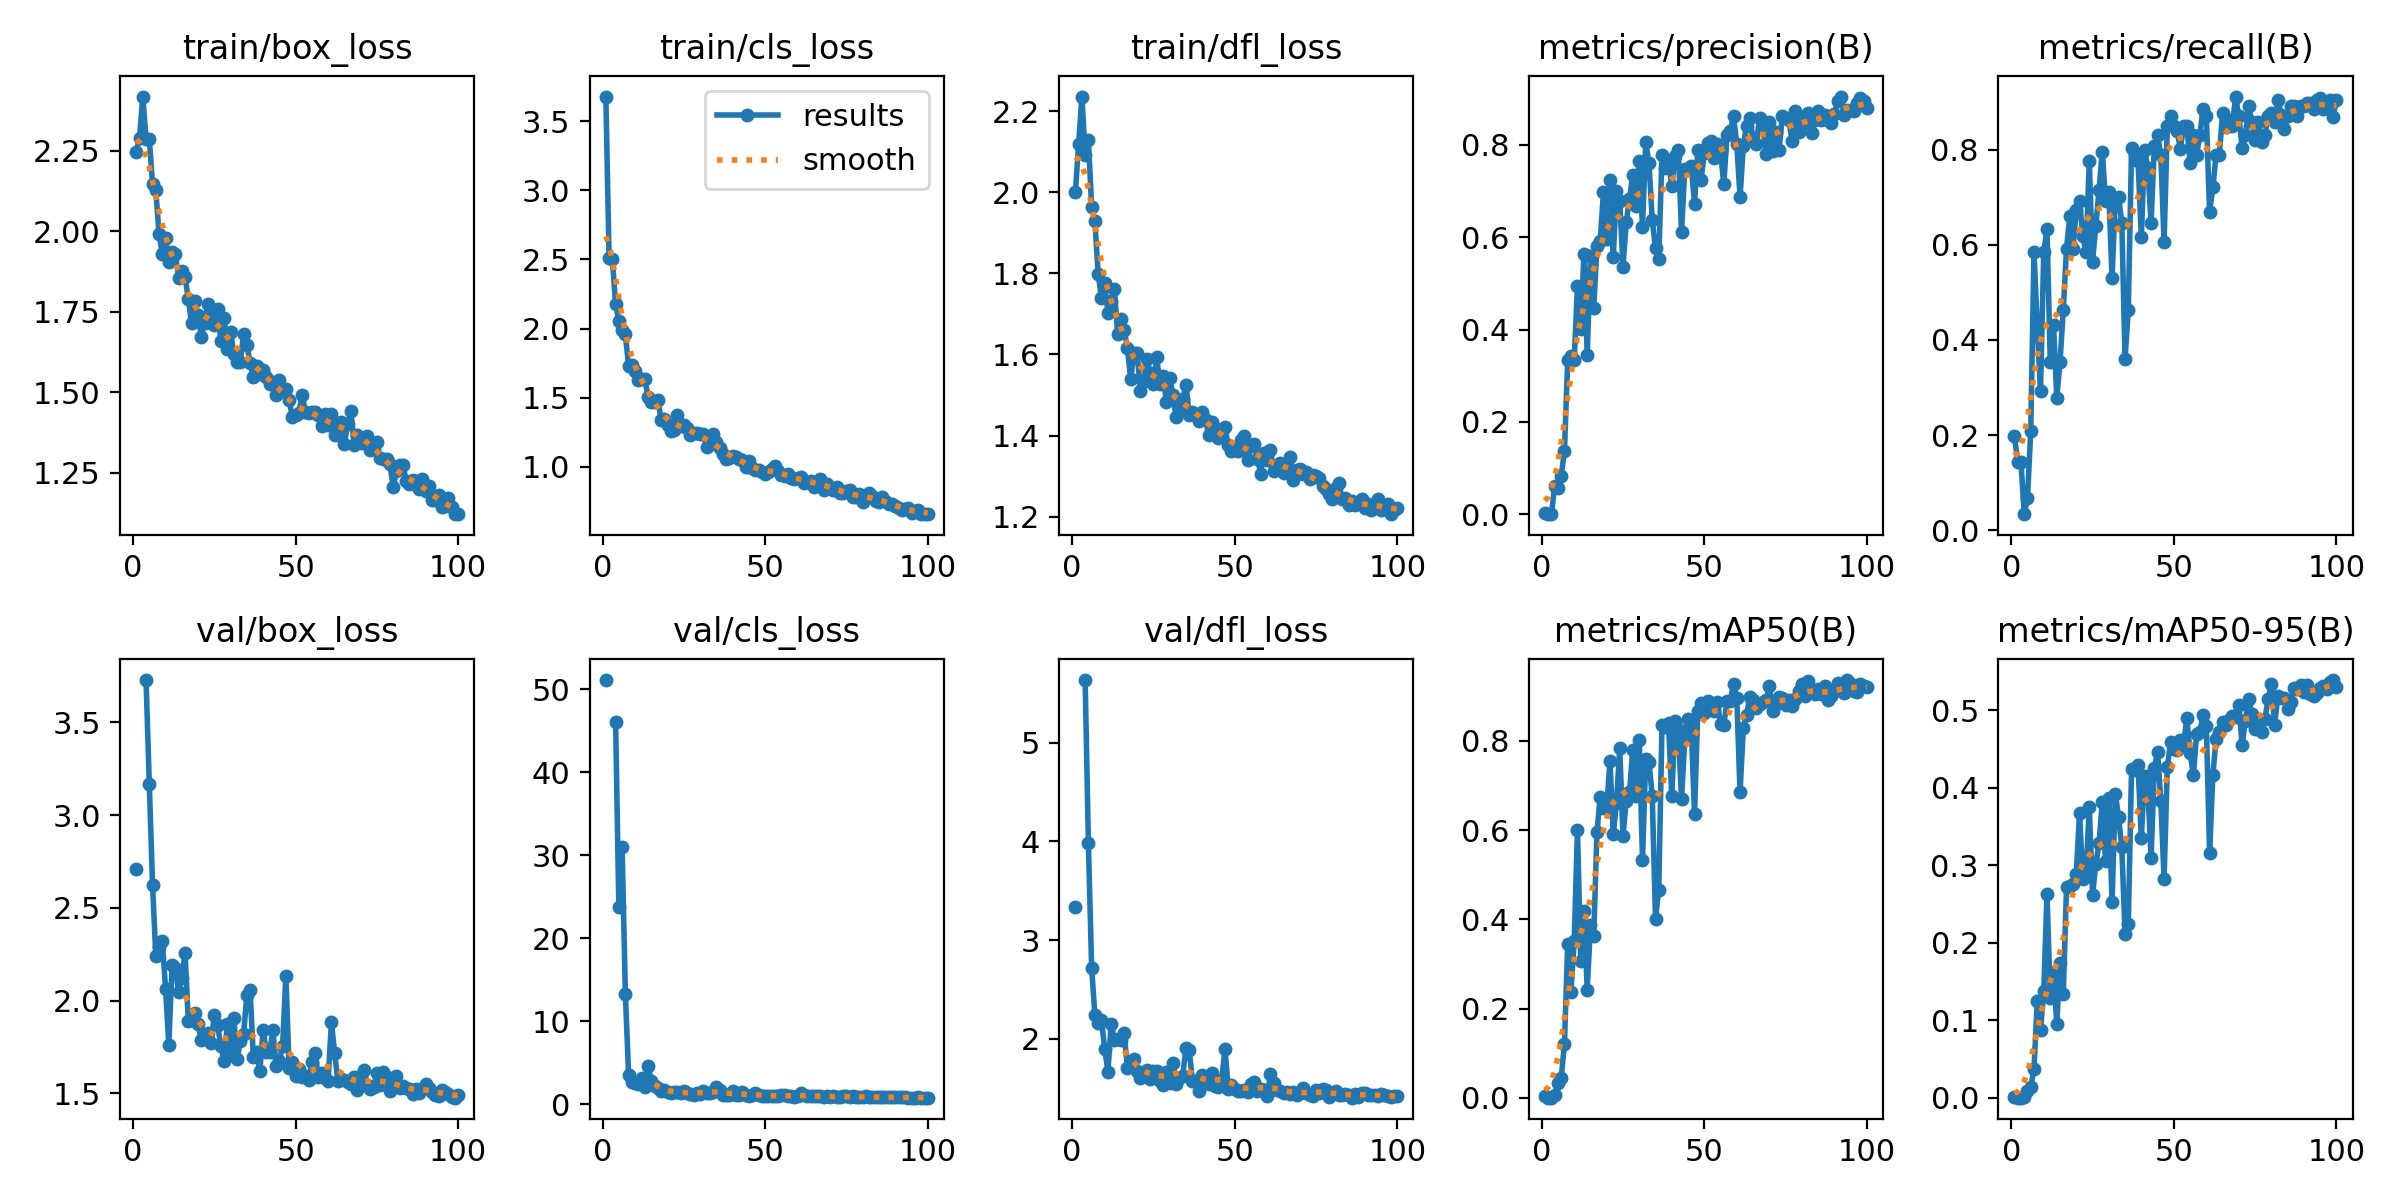

The table this chart was drawn from, first rows:
epoch, time, train/box_loss, train/cls_loss, train/dfl_loss, metrics/precision(B), metrics/recall(B), metrics/mAP50(B), metrics/mAP50-95(B), val/box_loss, val/cls_loss, val/dfl_loss, lr/pg0, lr/pg1, lr/pg2
1, 33.81, 2.247, 3.677, 2, 0.00326, 0.1973, 0.00392, 0.00125, 2.71, 51.1, 3.338, 0.00064, 0.00064, 0.00064
2, 59.43, 2.29, 2.51, 2.119, 0.00048, 0.1429, 0.00037, 0.00012, nan, nan, nan, 0.001287, 0.001287, 0.001287
3, 85.78, 2.418, 2.502, 2.236, 0.00048, 0.1429, 0.00037, 0.00012, nan, nan, nan, 0.001921, 0.001921, 0.001921
4, 111.5, 2.288, 2.175, 2.093, 0.0625, 0.03401, 0.00634, 0.00129, 3.727, 46.04, 5.634, 0.001941, 0.001941, 0.001941
5, 138, 2.286, 2.055, 2.128, 0.0579, 0.06803, 0.0324, 0.00827, 3.168, 23.7, 3.98, 0.001921, 0.001921, 0.001921
6, 164.4, 2.147, 1.992, 1.964, 0.0825, 0.2092, 0.04436, 0.01438, 2.623, 30.99, 2.713, 0.001901, 0.001901, 0.001901
7, 192.8, 2.128, 1.959, 1.928, 0.1377, 0.585, 0.1214, 0.03681, 2.24, 13.32, 2.24, 0.001881, 0.001881, 0.001881
8, 219.9, 1.991, 1.73, 1.799, 0.3335, 0.4286, 0.3437, 0.1251, 2.29, 3.553, 2.161, 0.001861, 0.001861, 0.001861
9, 245.4, 1.93, 1.739, 1.739, 0.3418, 0.2925, 0.2383, 0.0871, 2.321, 2.697, 2.194, 0.001842, 0.001842, 0.001842
10, 271.2, 1.979, 1.691, 1.776, 0.3341, 0.585, 0.3517, 0.1371, 2.065, 2.487, 1.901, 0.001822, 0.001822, 0.001822
11, 297.4, 1.904, 1.629, 1.702, 0.4931, 0.6327, 0.6007, 0.263, 1.762, 2.472, 1.668, 0.001802, 0.001802, 0.001802
12, 322.8, 1.935, 1.633, 1.731, 0.4013, 0.3537, 0.3077, 0.129, 2.19, 3.129, 2.151, 0.001782, 0.001782, 0.001782
13, 349, 1.93, 1.635, 1.76, 0.5644, 0.4319, 0.4194, 0.1625, 2.177, 2.059, 1.987, 0.001762, 0.001762, 0.001762
14, 374.3, 1.856, 1.507, 1.651, 0.3457, 0.2789, 0.242, 0.09557, 2.049, 4.539, 1.995, 0.001743, 0.001743, 0.001743
15, 399.1, 1.877, 1.469, 1.688, 0.5581, 0.3537, 0.3882, 0.1742, 2.121, 2.83, 1.988, 0.001723, 0.001723, 0.001723
16, 425.3, 1.859, 1.467, 1.661, 0.4471, 0.4626, 0.362, 0.1338, 2.255, 2.196, 2.056, 0.001703, 0.001703, 0.001703
17, 450.4, 1.789, 1.484, 1.616, 0.5798, 0.5918, 0.5956, 0.2714, 1.888, 1.882, 1.706, 0.001683, 0.001683, 0.001683
18, 476.4, 1.714, 1.341, 1.54, 0.5925, 0.6599, 0.6735, 0.2728, 1.896, 1.568, 1.746, 0.001663, 0.001663, 0.001663
19, 503.4, 1.782, 1.346, 1.602, 0.6974, 0.5918, 0.6494, 0.2752, 1.931, 1.685, 1.79, 0.001644, 0.001644, 0.001644
20, 528.2, 1.74, 1.307, 1.604, 0.5954, 0.6735, 0.6514, 0.2884, 1.871, 1.464, 1.671, 0.001624, 0.001624, 0.001624
21, 554.6, 1.672, 1.259, 1.509, 0.7229, 0.6922, 0.7559, 0.3673, 1.788, 1.317, 1.604, 0.001604, 0.001604, 0.001604
22, 581.6, 1.716, 1.266, 1.533, 0.5559, 0.619, 0.5906, 0.282, 1.809, 1.483, 1.656, 0.001584, 0.001584, 0.001584
23, 605.9, 1.775, 1.373, 1.588, 0.7003, 0.585, 0.6606, 0.2897, 1.824, 1.468, 1.684, 0.001564, 0.001564, 0.001564
24, 631.7, 1.749, 1.296, 1.554, 0.6789, 0.7765, 0.7832, 0.3756, 1.773, 1.322, 1.595, 0.001545, 0.001545, 0.001545
25, 658.1, 1.709, 1.303, 1.527, 0.5359, 0.5646, 0.5876, 0.2622, 1.921, 1.569, 1.676, 0.001525, 0.001525, 0.001525
26, 682.7, 1.758, 1.284, 1.593, 0.6316, 0.6395, 0.6664, 0.3009, 1.867, 1.36, 1.672, 0.001505, 0.001505, 0.001505
27, 708, 1.658, 1.23, 1.526, 0.6826, 0.7143, 0.6845, 0.3286, 1.757, 1.273, 1.568, 0.001485, 0.001485, 0.001485
28, 733.9, 1.732, 1.248, 1.546, 0.7344, 0.7959, 0.7794, 0.3814, 1.673, 1.15, 1.531, 0.001465, 0.001465, 0.001465
29, 759.3, 1.633, 1.245, 1.482, 0.6662, 0.6925, 0.6758, 0.305, 1.874, 1.308, 1.665, 0.001446, 0.001446, 0.001446
30, 784.9, 1.686, 1.236, 1.542, 0.7656, 0.711, 0.8011, 0.3869, 1.705, 1.258, 1.552, 0.001426, 0.001426, 0.001426
31, 811.4, 1.619, 1.236, 1.5, 0.6228, 0.5306, 0.5341, 0.2519, 1.905, 1.589, 1.753, 0.001406, 0.001406, 0.001406
32, 835.9, 1.595, 1.146, 1.445, 0.805, 0.6939, 0.7604, 0.3924, 1.685, 1.33, 1.546, 0.001386, 0.001386, 0.001386
33, 862.7, 1.595, 1.17, 1.469, 0.7594, 0.7007, 0.7532, 0.362, 1.781, 1.33, 1.601, 0.001366, 0.001366, 0.001366
34, 887.8, 1.68, 1.235, 1.49, 0.6372, 0.6463, 0.676, 0.323, 1.819, 1.42, 1.625, 0.001347, 0.001347, 0.001347
35, 912.4, 1.648, 1.181, 1.524, 0.5755, 0.3605, 0.4018, 0.2117, 2.031, 2.09, 1.906, 0.001327, 0.001327, 0.001327
36, 938.9, 1.589, 1.137, 1.451, 0.5534, 0.4636, 0.4668, 0.2248, 2.055, 1.685, 1.883, 0.001307, 0.001307, 0.001307
37, 963.8, 1.548, 1.097, 1.459, 0.7774, 0.8027, 0.8366, 0.4242, 1.696, 1.15, 1.576, 0.001287, 0.001287, 0.001287
38, 989.8, 1.581, 1.061, 1.451, 0.75, 0.7891, 0.832, 0.4225, 1.724, 1.11, 1.576, 0.001267, 0.001267, 0.001267
39, 1016, 1.557, 1.065, 1.436, 0.7653, 0.7763, 0.8401, 0.4286, 1.622, 1.067, 1.476, 0.001248, 0.001248, 0.001248
40, 1042, 1.568, 1.081, 1.458, 0.7101, 0.6164, 0.6762, 0.335, 1.84, 1.58, 1.633, 0.001228, 0.001228, 0.001228
41, 1068, 1.548, 1.073, 1.44, 0.7757, 0.8, 0.8447, 0.4154, 1.725, 1.146, 1.556, 0.001208, 0.001208, 0.001208
42, 1093, 1.526, 1.056, 1.402, 0.7887, 0.7618, 0.8266, 0.4011, 1.72, 1.075, 1.54, 0.001188, 0.001188, 0.001188
43, 1118, 1.531, 1.052, 1.433, 0.6113, 0.6463, 0.6697, 0.3088, 1.839, 1.454, 1.65, 0.001168, 0.001168, 0.001168
44, 1144, 1.492, 0.9976, 1.42, 0.7479, 0.8072, 0.8036, 0.4257, 1.648, 1.098, 1.518, 0.001149, 0.001149, 0.001149
45, 1169, 1.537, 1.04, 1.395, 0.7479, 0.8299, 0.8501, 0.4456, 1.676, 1.036, 1.51, 0.001129, 0.001129, 0.001129
46, 1195, 1.508, 0.9939, 1.412, 0.754, 0.7891, 0.8276, 0.3833, 1.756, 1.092, 1.586, 0.001109, 0.001109, 0.001109
47, 1221, 1.509, 0.9759, 1.42, 0.6726, 0.6054, 0.6356, 0.2821, 2.135, 1.39, 1.901, 0.001089, 0.001089, 0.001089
48, 1246, 1.475, 0.9752, 1.377, 0.7893, 0.8503, 0.8675, 0.4265, 1.636, 1.087, 1.492, 0.001069, 0.001069, 0.001069
49, 1271, 1.423, 0.9661, 1.362, 0.7224, 0.8708, 0.8844, 0.4589, 1.668, 1.02, 1.535, 0.00105, 0.00105, 0.00105
50, 1297, 1.429, 0.9517, 1.363, 0.7816, 0.8503, 0.8625, 0.4493, 1.595, 1.003, 1.486, 0.00103, 0.00103, 0.00103
51, 1322, 1.435, 0.9645, 1.362, 0.8045, 0.84, 0.8893, 0.4486, 1.633, 0.982, 1.469, 0.00101, 0.00101, 0.00101
52, 1348, 1.493, 0.9867, 1.39, 0.8081, 0.8019, 0.8834, 0.462, 1.587, 0.9804, 1.475, 0.0009902, 0.0009902, 0.0009902
53, 1374, 1.439, 1.007, 1.398, 0.7715, 0.8498, 0.8672, 0.4565, 1.594, 0.9914, 1.477, 0.0009704, 0.0009704, 0.0009704
54, 1398, 1.435, 0.9712, 1.339, 0.8022, 0.8503, 0.8872, 0.4895, 1.57, 0.954, 1.458, 0.0009506, 0.0009506, 0.0009506
55, 1425, 1.438, 0.9398, 1.374, 0.7853, 0.7714, 0.8375, 0.445, 1.667, 1.07, 1.54, 0.0009308, 0.0009308, 0.0009308
56, 1450, 1.439, 0.9342, 1.38, 0.7139, 0.8317, 0.8357, 0.416, 1.72, 1.046, 1.565, 0.000911, 0.000911, 0.000911
57, 1475, 1.428, 0.9494, 1.343, 0.8215, 0.7891, 0.8895, 0.4689, 1.586, 0.9673, 1.466, 0.0008912, 0.0008912, 0.0008912
58, 1502, 1.394, 0.9191, 1.306, 0.8301, 0.8307, 0.8889, 0.4718, 1.61, 0.9622, 1.494, 0.0008714, 0.0008714, 0.0008714
59, 1527, 1.433, 0.9142, 1.358, 0.8611, 0.8858, 0.9282, 0.4936, 1.581, 0.8858, 1.479, 0.0008516, 0.0008516, 0.0008516
60, 1553, 1.399, 0.9208, 1.339, 0.8013, 0.8708, 0.8952, 0.4797, 1.569, 0.9569, 1.418, 0.0008318, 0.0008318, 0.0008318
... 40 more rows
